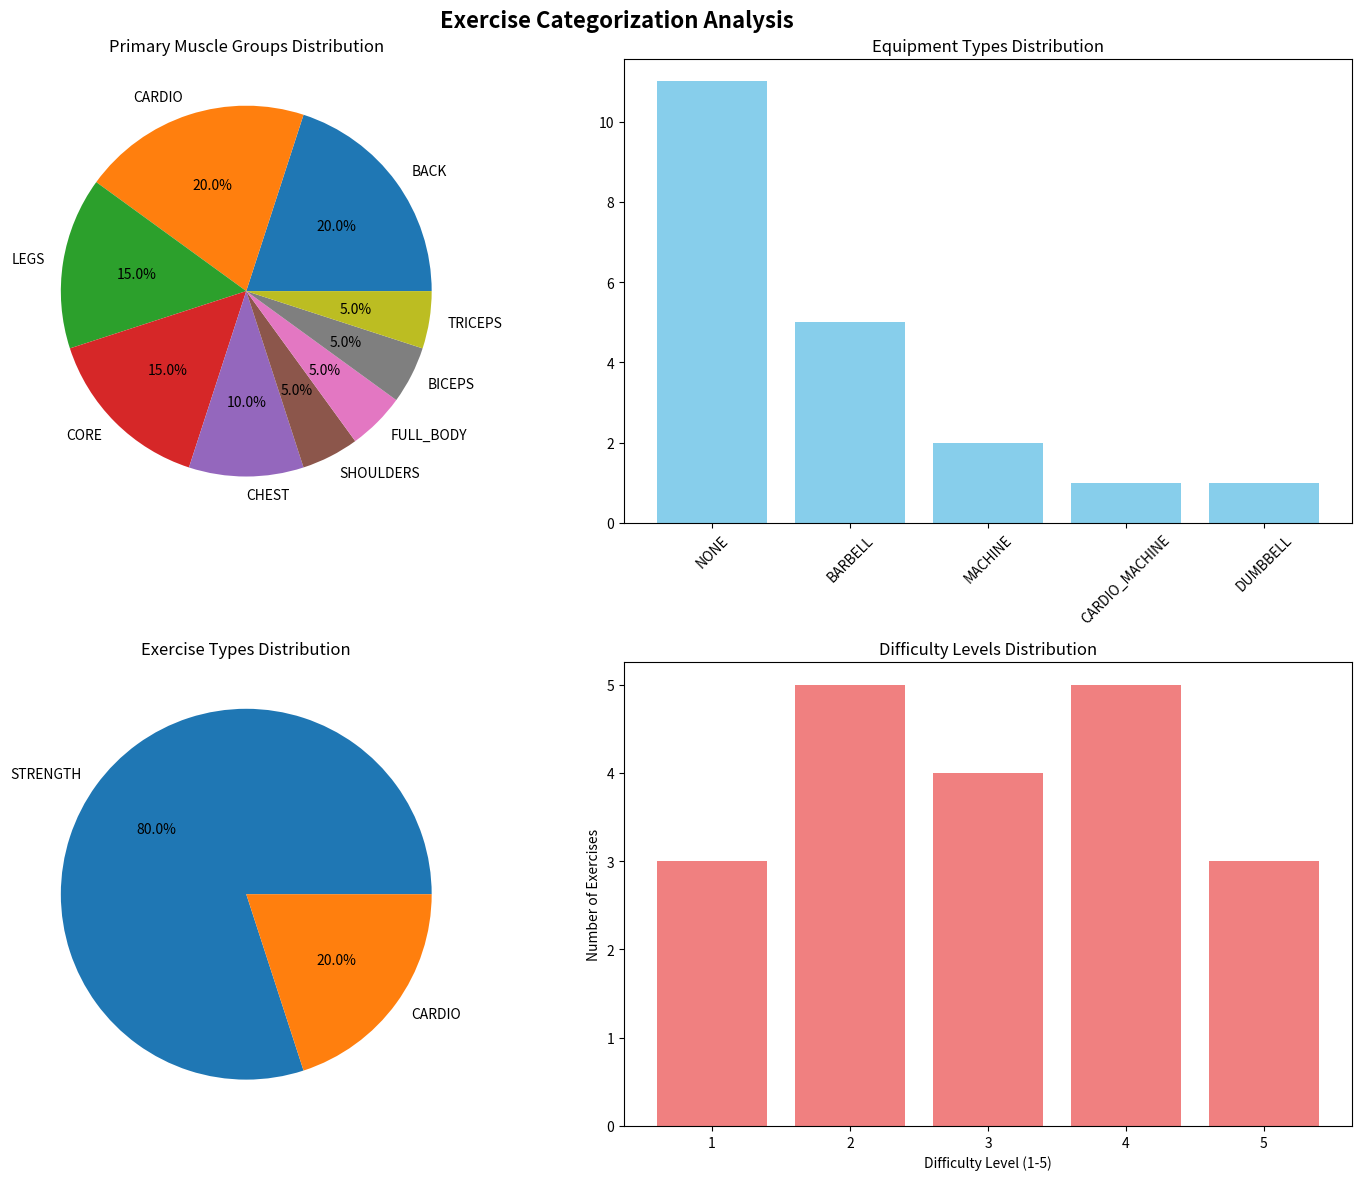
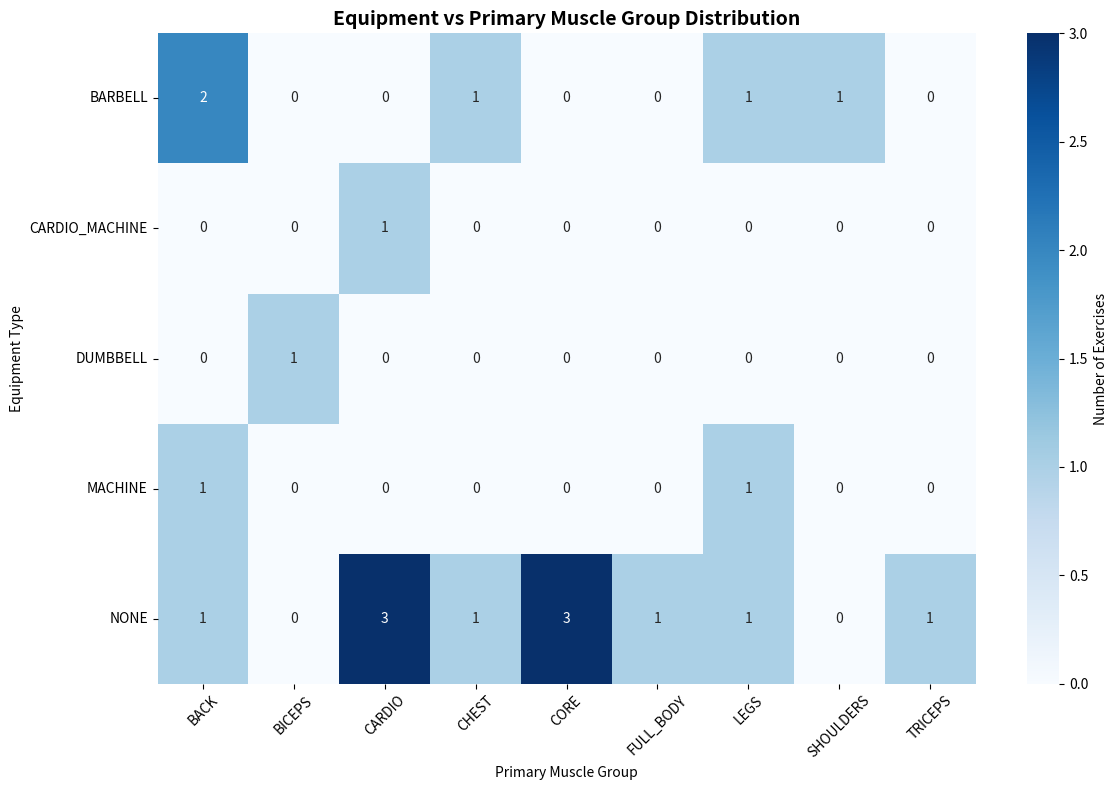

These charts were generated, in order, by the following Python code:
import pandas as pd
import numpy as np
import matplotlib.pyplot as plt
import seaborn as sns
import warnings
warnings.filterwarnings('ignore')

print("✅ Libraries imported successfully")

# Create sample data for demonstration
exercises_df = pd.DataFrame({
    'id': range(1, 21),
    'name': [
        'Barbell Squat', 'Deadlift', 'Bench Press', 'Pull-ups', 'Push-ups',
        'Overhead Press', 'Bent-over Rows', 'Lunges', 'Plank', 'Burpees',
        'Running', 'Cycling', 'Swimming', 'Jump Rope', 'Mountain Climbers',
        'Dumbbell Curls', 'Tricep Dips', 'Leg Press', 'Lat Pulldown', 'Crunches'
    ],
    'primary_muscle': [
        'LEGS', 'BACK', 'CHEST', 'BACK', 'CHEST', 'SHOULDERS', 'BACK', 'LEGS',
        'CORE', 'FULL_BODY', 'CARDIO', 'CARDIO', 'CARDIO', 'CARDIO', 'CORE',
        'BICEPS', 'TRICEPS', 'LEGS', 'BACK', 'CORE'
    ],
    'equipment': [
        'BARBELL', 'BARBELL', 'BARBELL', 'NONE', 'NONE', 'BARBELL', 'BARBELL',
        'NONE', 'NONE', 'NONE', 'NONE', 'CARDIO_MACHINE', 'NONE', 'NONE', 'NONE',
        'DUMBBELL', 'NONE', 'MACHINE', 'MACHINE', 'NONE'
    ],
    'exercise_type': [
        'STRENGTH', 'STRENGTH', 'STRENGTH', 'STRENGTH', 'STRENGTH', 'STRENGTH',
        'STRENGTH', 'STRENGTH', 'STRENGTH', 'STRENGTH', 'CARDIO', 'CARDIO',
        'CARDIO', 'CARDIO', 'STRENGTH', 'STRENGTH', 'STRENGTH', 'STRENGTH',
        'STRENGTH', 'STRENGTH'
    ],
    'difficulty': np.random.randint(1, 6, 20),
    'mets': np.random.uniform(2.0, 8.0, 20)
})

print(f"✅ Loaded {len(exercises_df)} exercises")
exercises_df.head()

print("📊 EXERCISES DATABASE OVERVIEW")
print("=" * 50)
print(f"Total exercises: {len(exercises_df)}")
print(f"Columns: {list(exercises_df.columns)}")
print(f"\nData types:")
print(exercises_df.dtypes)
print(f"\nMissing values:")
print(exercises_df.isnull().sum())

# Create subplots for different categorizations
fig, axes = plt.subplots(2, 2, figsize=(15, 12))
fig.suptitle('Exercise Categorization Analysis', fontsize=16, fontweight='bold')

# 1. Primary Muscle Groups
muscle_counts = exercises_df['primary_muscle'].value_counts()
axes[0, 0].pie(muscle_counts.values, labels=muscle_counts.index, autopct='%1.1f%%')
axes[0, 0].set_title('Primary Muscle Groups Distribution')

# 2. Equipment Types
equipment_counts = exercises_df['equipment'].value_counts()
axes[0, 1].bar(equipment_counts.index, equipment_counts.values, color='skyblue')
axes[0, 1].set_title('Equipment Types Distribution')
axes[0, 1].tick_params(axis='x', rotation=45)

# 3. Exercise Types
exercise_type_counts = exercises_df['exercise_type'].value_counts()
axes[1, 0].pie(exercise_type_counts.values, labels=exercise_type_counts.index, autopct='%1.1f%%')
axes[1, 0].set_title('Exercise Types Distribution')

# 4. Difficulty Levels
difficulty_counts = exercises_df['difficulty'].value_counts().sort_index()
axes[1, 1].bar(difficulty_counts.index, difficulty_counts.values, color='lightcoral')
axes[1, 1].set_title('Difficulty Levels Distribution')
axes[1, 1].set_xlabel('Difficulty Level (1-5)')
axes[1, 1].set_ylabel('Number of Exercises')

plt.tight_layout()
plt.show()

print("📈 CATEGORIZATION SUMMARY")
print("=" * 40)
print(f"\nPrimary Muscle Groups ({len(muscle_counts)} categories):")
for muscle, count in muscle_counts.items():
    print(f"  {muscle}: {count} exercises ({count/len(exercises_df)*100:.1f}%)")

print(f"\nEquipment Types ({len(equipment_counts)} categories):")
for equipment, count in equipment_counts.items():
    print(f"  {equipment}: {count} exercises ({count/len(exercises_df)*100:.1f}%)")

print(f"\nExercise Types ({len(exercise_type_counts)} categories):")
for ex_type, count in exercise_type_counts.items():
    print(f"  {ex_type}: {count} exercises ({count/len(exercises_df)*100:.1f}%)")

print(f"\n📊 DIFFICULTY ANALYSIS:")
print(f"  Mean difficulty: {exercises_df['difficulty'].mean():.2f}")
print(f"  Median difficulty: {exercises_df['difficulty'].median():.2f}")
print(f"  Range: {exercises_df['difficulty'].min()} - {exercises_df['difficulty'].max()}")

print(f"\n🔥 METS ANALYSIS:")
print(f"  Mean METS: {exercises_df['mets'].mean():.2f}")
print(f"  Median METS: {exercises_df['mets'].median():.2f}")
print(f"  Range: {exercises_df['mets'].min():.2f} - {exercises_df['mets'].max():.2f}")

# Create cross-tabulation of equipment and muscle groups
equipment_muscle_cross = pd.crosstab(exercises_df['equipment'], exercises_df['primary_muscle'])

plt.figure(figsize=(12, 8))
sns.heatmap(equipment_muscle_cross, annot=True, fmt='d', cmap='Blues', cbar_kws={'label': 'Number of Exercises'})
plt.title('Equipment vs Primary Muscle Group Distribution', fontsize=14, fontweight='bold')
plt.xlabel('Primary Muscle Group')
plt.ylabel('Equipment Type')
plt.xticks(rotation=45)
plt.yticks(rotation=0)
plt.tight_layout()
plt.show()

print("\n🔍 EQUIPMENT-MUSCLE GROUP INSIGHTS")
print("=" * 40)

# Find most common combinations
print("\nMost common equipment-muscle combinations:")
for equipment in equipment_muscle_cross.index:
    for muscle in equipment_muscle_cross.columns:
        count = equipment_muscle_cross.loc[equipment, muscle]
        if count > 0:
            print(f"  {equipment} + {muscle}: {count} exercises")

print("🎯 SAMPLE EXERCISE RECOMMENDATIONS")
print("=" * 40)

# Beginner exercises (difficulty 1-2)
beginner_exercises = exercises_df[exercises_df['difficulty'] <= 2].sample(min(5, len(exercises_df[exercises_df['difficulty'] <= 2])))
print(f"\n🏃‍♂️ BEGINNER EXERCISES (Difficulty 1-2):")
for _, exercise in beginner_exercises.iterrows():
    print(f"  • {exercise['name']} ({exercise['primary_muscle']}, {exercise['equipment']}, {exercise['difficulty']}/5)")

# Advanced exercises (difficulty 4-5)
advanced_exercises = exercises_df[exercises_df['difficulty'] >= 4].sample(min(5, len(exercises_df[exercises_df['difficulty'] >= 4])))
print(f"\n💪 ADVANCED EXERCISES (Difficulty 4-5):")
for _, exercise in advanced_exercises.iterrows():
    print(f"  • {exercise['name']} ({exercise['primary_muscle']}, {exercise['equipment']}, {exercise['difficulty']}/5)")

# High METS exercises (cardio)
high_mets_exercises = exercises_df[exercises_df['mets'] >= exercises_df['mets'].quantile(0.8)].sample(min(5, len(exercises_df[exercises_df['mets'] >= exercises_df['mets'].quantile(0.8)])))
print(f"\n🔥 HIGH INTENSITY EXERCISES (Top 20% METS):")
for _, exercise in high_mets_exercises.iterrows():
    print(f"  • {exercise['name']} ({exercise['exercise_type']}, {exercise['mets']:.1f} METS)")

# Equipment-free exercises
no_equipment = exercises_df[exercises_df['equipment'] == 'NONE'].sample(min(5, len(exercises_df[exercises_df['equipment'] == 'NONE'])))
print(f"\n🏠 EQUIPMENT-FREE EXERCISES:")
for _, exercise in no_equipment.iterrows():
    print(f"  • {exercise['name']} ({exercise['primary_muscle']}, {exercise['difficulty']}/5)")

print("📋 SUMMARY AND NEXT STEPS")
print("=" * 35)

print(f"\n✅ ANALYSIS COMPLETED:")
print(f"  • Analyzed {len(exercises_df)} exercises")
print(f"  • Covered {len(exercises_df['primary_muscle'].unique())} muscle groups")
print(f"  • Included {len(exercises_df['equipment'].unique())} equipment types")
print(f"  • Spanned {len(exercises_df['exercise_type'].unique())} exercise types")

print(f"\n🎯 KEY FINDINGS:")
print(f"  • Most common muscle group: {muscle_counts.index[0]} ({muscle_counts.iloc[0]} exercises)")
print(f"  • Most common equipment: {equipment_counts.index[0]} ({equipment_counts.iloc[0]} exercises)")
print(f"  • Average difficulty: {exercises_df['difficulty'].mean():.2f}/5")
print(f"  • Average METS: {exercises_df['mets'].mean():.2f}")

print(f"\n🚀 RECOMMENDED NEXT STEPS:")
print(f"  1. Add more exercises for underrepresented muscle groups")
print(f"  2. Increase video content coverage")
print(f"  3. Enhance exercise descriptions and tips")
print(f"  4. Consider adding more beginner-friendly exercises")
print(f"  5. Implement exercise recommendation algorithms")
print(f"  6. Create workout templates based on exercise categories")

print(f"\n🎉 Analysis complete! The exercises database is ready for use in the WorkoutBuddy application.")